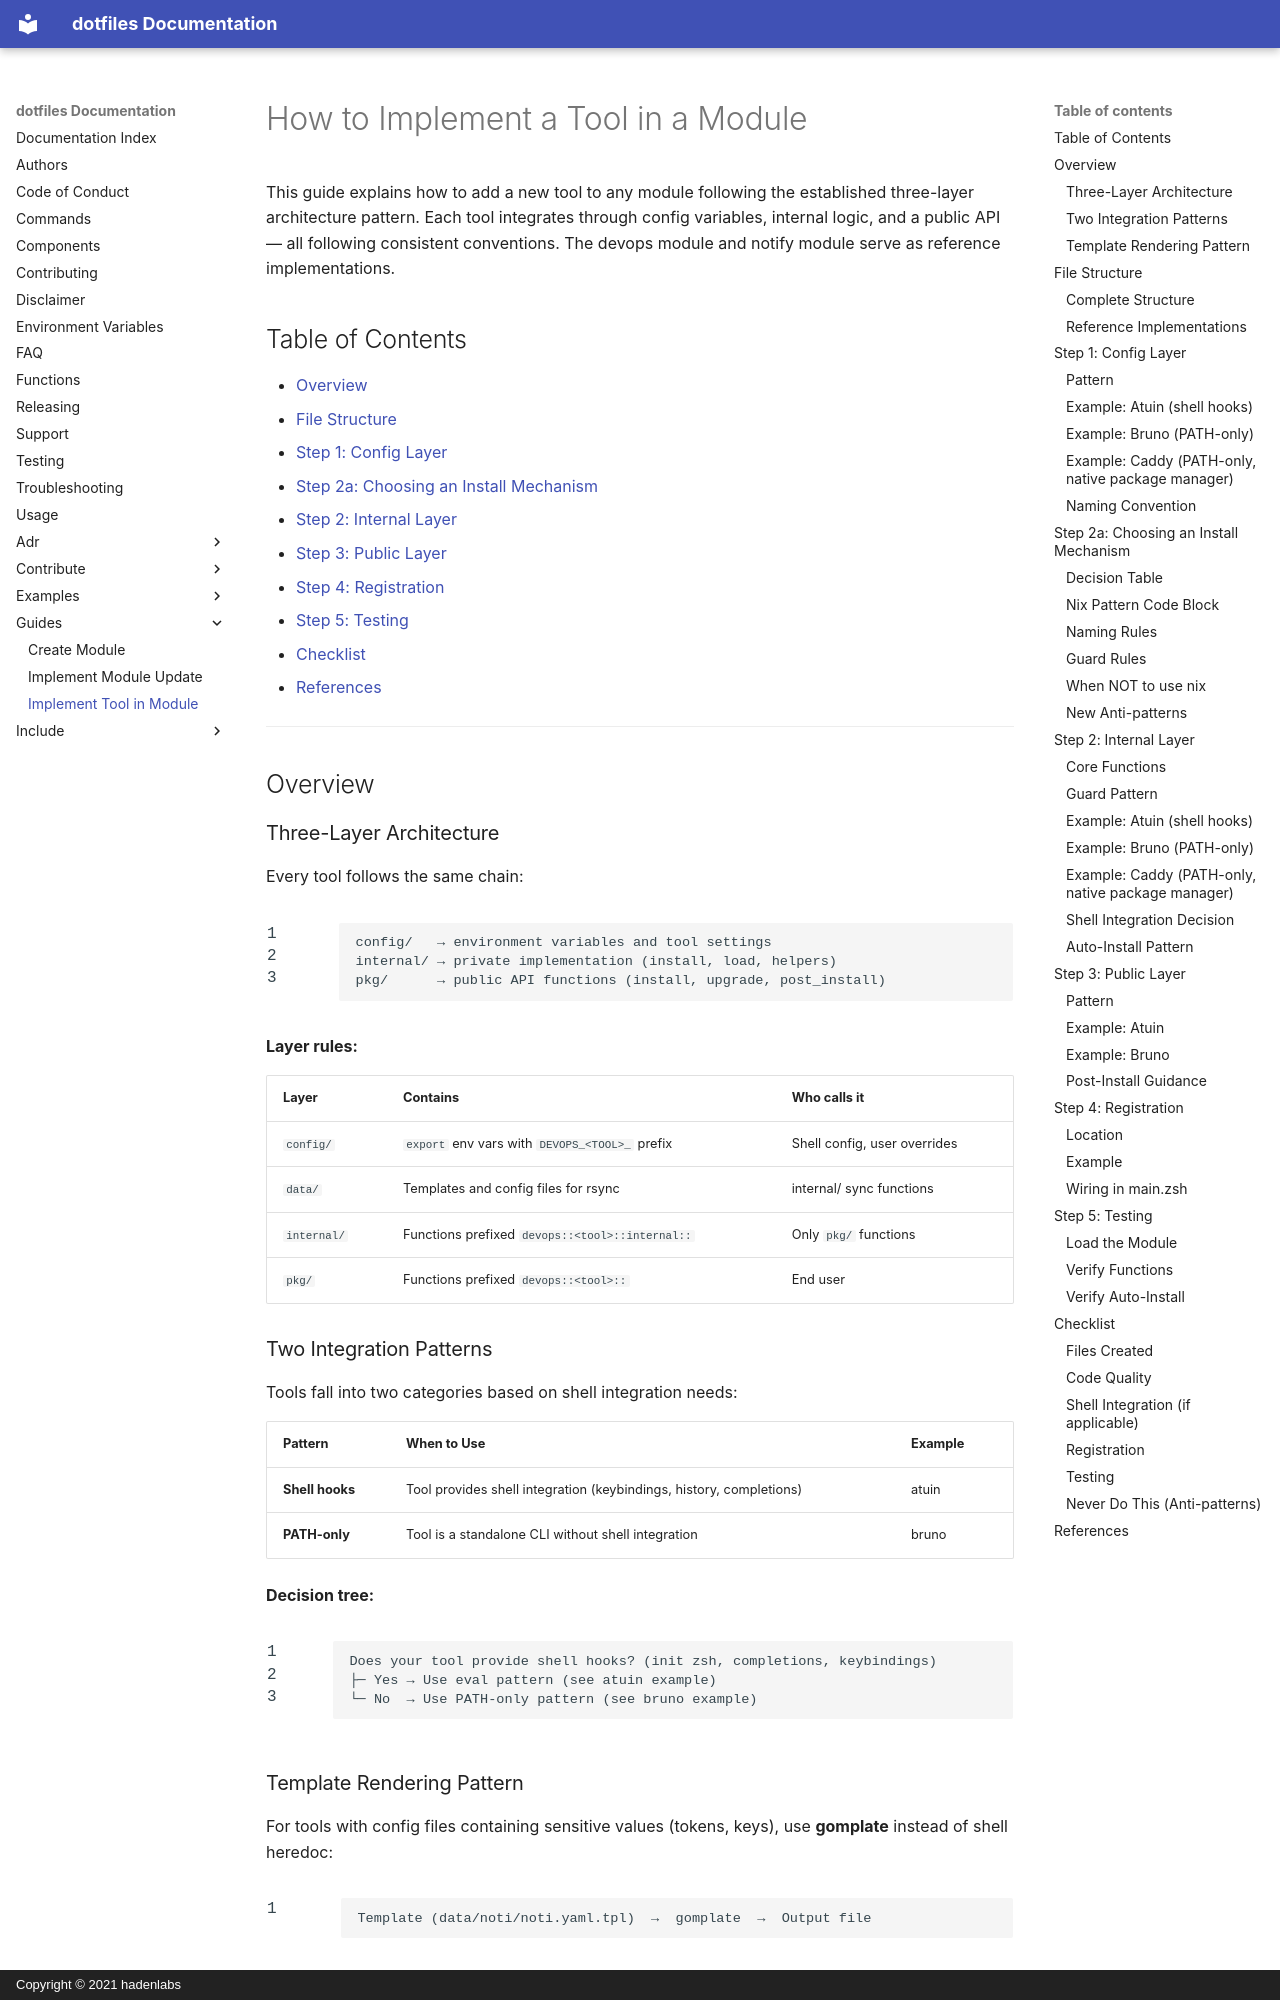

repository: luismayta/dotfiles · page: guides/implement-tool-in-module/index.html · generator: mkdocs · copyright: Copyright © 2021 hadenlabs

---
type: Guide
title: Implement Tool in Module
description: Guide for implementing tools within modules
tags: [guide, tool, module]
---

# How to Implement a Tool in a Module

This guide explains how to add a new tool to any module following the established three-layer architecture pattern. Each tool integrates through config variables, internal logic, and a public API — all following consistent conventions. The devops module and notify module serve as reference implementations.

## Table of Contents

- [Overview](#overview)
- [File Structure](#file-structure)
- [Step 1: Config Layer](#step-1-config-layer)
- [Step 2a: Choosing an Install Mechanism](#step-2a-choosing-an-install-mechanism)
- [Step 2: Internal Layer](#step-2-internal-layer)
- [Step 3: Public Layer](#step-3-public-layer)
- [Step 4: Registration](#step-4-registration)
- [Step 5: Testing](#step-5-testing)
- [Checklist](#checklist)
- [References](#references)

---

## Overview

### Three-Layer Architecture

Every tool follows the same chain:

```
config/   → environment variables and tool settings
internal/ → private implementation (install, load, helpers)
pkg/      → public API functions (install, upgrade, post_install)
```

**Layer rules:**

| Layer | Contains | Who calls it |
|-------|----------|-------------|
| `config/` | `export` env vars with `DEVOPS_<TOOL>_` prefix | Shell config, user overrides |
| `data/` | Templates and config files for rsync | internal/ sync functions |
| `internal/` | Functions prefixed `devops::<tool>::internal::` | Only `pkg/` functions |
| `pkg/` | Functions prefixed `devops::<tool>::` | End user |

### Two Integration Patterns

Tools fall into two categories based on shell integration needs:

| Pattern | When to Use | Example |
|---------|-------------|---------|
| **Shell hooks** | Tool provides shell integration (keybindings, history, completions) | atuin |
| **PATH-only** | Tool is a standalone CLI without shell integration | bruno |

**Decision tree:**

```
Does your tool provide shell hooks? (init zsh, completions, keybindings)
├─ Yes → Use eval pattern (see atuin example)
└─ No  → Use PATH-only pattern (see bruno example)
```
